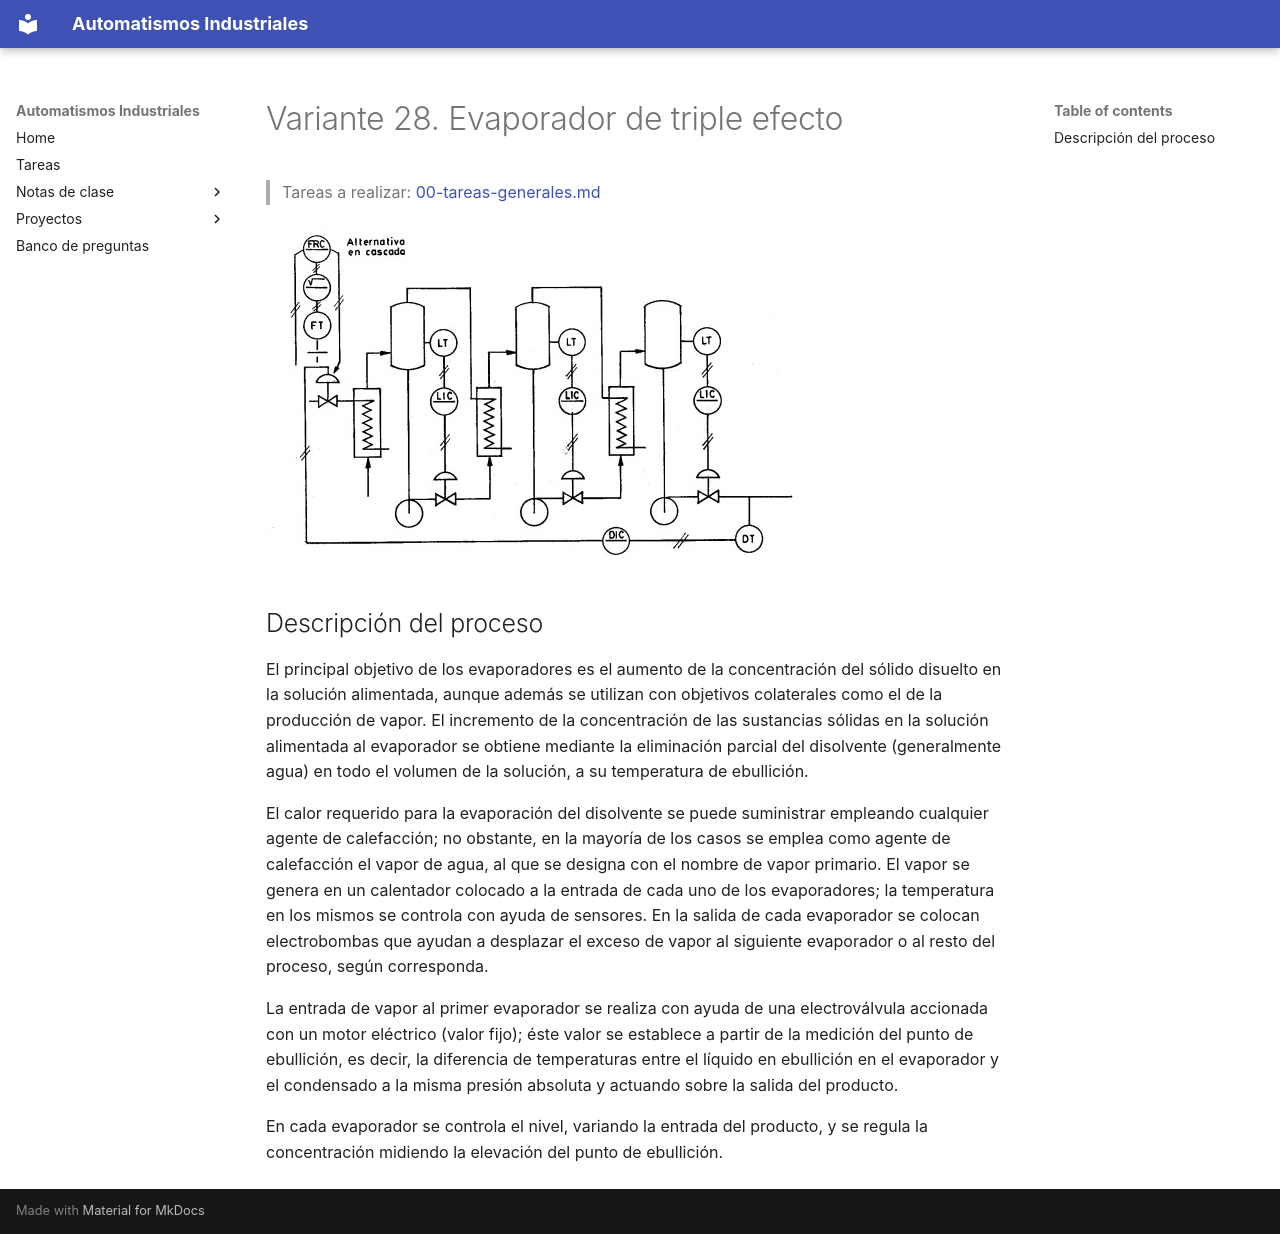

repository: vladimir1284/automatismos-industriales · page: proyectos/variantes/variante-28-evaporador-de-triple-efecto/index.html · generator: mkdocs

# Variante 28. Evaporador de triple efecto

> Tareas a realizar: [00-tareas-generales.md](00-tareas-generales.md)

![Esquema del evaporador de triple efecto (alternativa en cascada)](imagenes/variante-28-esquema.png)

## Descripción del proceso

El principal objetivo de los evaporadores es el aumento de la concentración del sólido disuelto en la solución alimentada, aunque además se utilizan con objetivos colaterales como el de la producción de vapor. El incremento de la concentración de las sustancias sólidas en la solución alimentada al evaporador se obtiene mediante la eliminación parcial del disolvente (generalmente agua) en todo el volumen de la solución, a su temperatura de ebullición.

El calor requerido para la evaporación del disolvente se puede suministrar empleando cualquier agente de calefacción; no obstante, en la mayoría de los casos se emplea como agente de calefacción el vapor de agua, al que se designa con el nombre de vapor primario. El vapor se genera en un calentador colocado a la entrada de cada uno de los evaporadores; la temperatura en los mismos se controla con ayuda de sensores. En la salida de cada evaporador se colocan electrobombas que ayudan a desplazar el exceso de vapor al siguiente evaporador o al resto del proceso, según corresponda.

La entrada de vapor al primer evaporador se realiza con ayuda de una electroválvula accionada con un motor eléctrico (valor fijo); éste valor se establece a partir de la medición del punto de ebullición, es decir, la diferencia de temperaturas entre el líquido en ebullición en el evaporador y el condensado a la misma presión absoluta y actuando sobre la salida del producto.

En cada evaporador se controla el nivel, variando la entrada del producto, y se regula la concentración midiendo la elevación del punto de ebullición.
